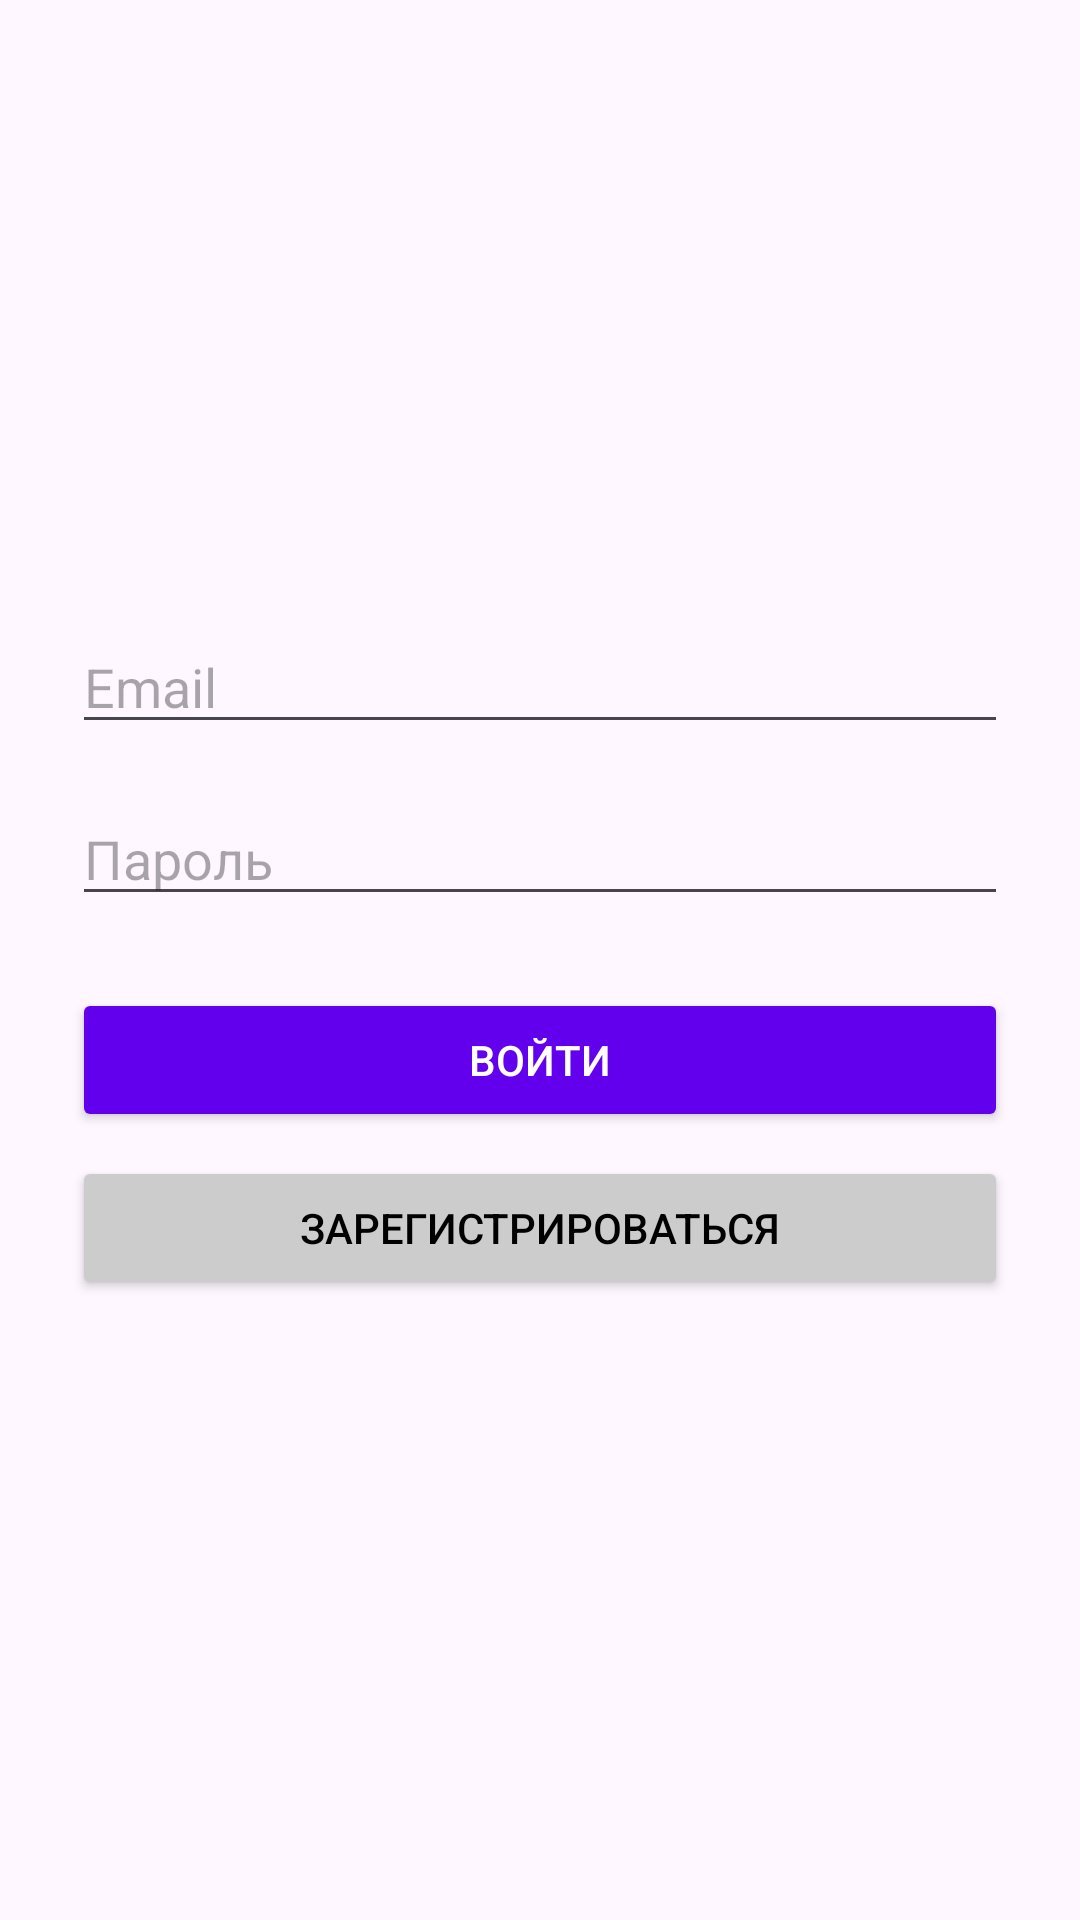

Layout XML and referenced resources for this Android screen:
<!-- AndroidManifest.xml: application theme Theme.Kurssovai -->
<!-- res/layout/fragment_login.xml -->
<?xml version="1.0" encoding="utf-8"?>
<LinearLayout xmlns:android="http://schemas.android.com/apk/res/android"
    android:layout_width="match_parent"
    android:layout_height="match_parent"
    android:orientation="vertical"
    android:padding="24dp"
    android:gravity="center">

    <EditText
        android:id="@+id/etEmail"
        android:layout_width="match_parent"
        android:layout_height="wrap_content"
        android:hint="Email"
        android:inputType="textEmailAddress"
        android:layout_marginBottom="16dp"/>

    <EditText
        android:id="@+id/etPassword"
        android:layout_width="match_parent"
        android:layout_height="wrap_content"
        android:hint="Пароль"
        android:inputType="textPassword"
        android:layout_marginBottom="24dp"/>

    <Button
        android:id="@+id/btnLogin"
        android:layout_width="match_parent"
        android:layout_height="wrap_content"
        android:text="Войти"
        android:backgroundTint="@color/purple_500"
        android:textColor="@color/white"/>

    <Button
        android:id="@+id/btnRegister"
        android:layout_width="match_parent"
        android:layout_height="wrap_content"
        android:text="Зарегистрироваться"
        android:layout_marginTop="8dp"
        android:backgroundTint="@color/gray"
        android:textColor="@color/black"/>

    <ProgressBar
        android:id="@+id/progressBar"
        android:layout_width="wrap_content"
        android:layout_height="wrap_content"
        android:layout_gravity="center"
        android:visibility="gone"
        android:layout_marginTop="16dp"/>

</LinearLayout>
<!-- resources referenced by this layout -->
<resources>
  <color name="black">#FF000000</color>
  <color name="gray">#FFCCCCCC</color>
  <color name="purple_500">#FF6200EE</color>
  <color name="white">#FFFFFFFF</color>
  <style name="Theme.Kurssovai" parent="Base.Theme.Kurssovai" />
  <style name="Base.Theme.Kurssovai" parent="Theme.Material3.DayNight.NoActionBar">
          
          
      </style>
</resources>
